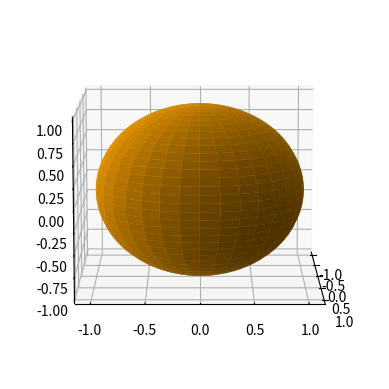

The matplotlib source for this figure:
import numpy as np
import matplotlib.pyplot as plt
from mpl_toolkits.mplot3d import Axes3D
fig = plt.figure()
ax = fig.add_subplot(111, projection='3d')
ax.set_aspect('auto')


u = np.linspace(0, 2 * np.pi, 100)
v = np.linspace(0, np.pi, 100)



x = 1 * np.outer(np.cos(u), np.sin(v))
y = 1 * np.outer(np.sin(u), np.sin(v))
z = 1 * np.outer(np.ones(np.size(u)), np.cos(v))
#for i in range(2):
#    ax.plot_surface(x+random.randint(-5,5), y+random.randint(-5,5), z+random.randint(-5,5),  rstride=4, cstride=4, color='b', linewidth=0, alpha=0.5)
elev = 10.0
rot = 80.0 / 180 * np.pi
ax.plot_surface(x, y, z,  rstride=3, cstride=3, color='orange', linewidth=0, alpha=1)
#calculate vectors for "vertical" circle
a = np.array([-np.sin(elev / 180 * np.pi), 0, np.cos(elev / 180 * np.pi)])
b = np.array([0, 1, 0])
b = b * np.cos(rot) + np.cross(a, b) * np.sin(rot) + a * np.dot(a, b) * (1 - np.cos(rot))

horiz_front = np.linspace(0, np.pi, 100)

vert_front = np.linspace(np.pi / 2, 3 * np.pi / 2, 100)




ax.view_init(elev = elev, azim = 0)



plt.show()